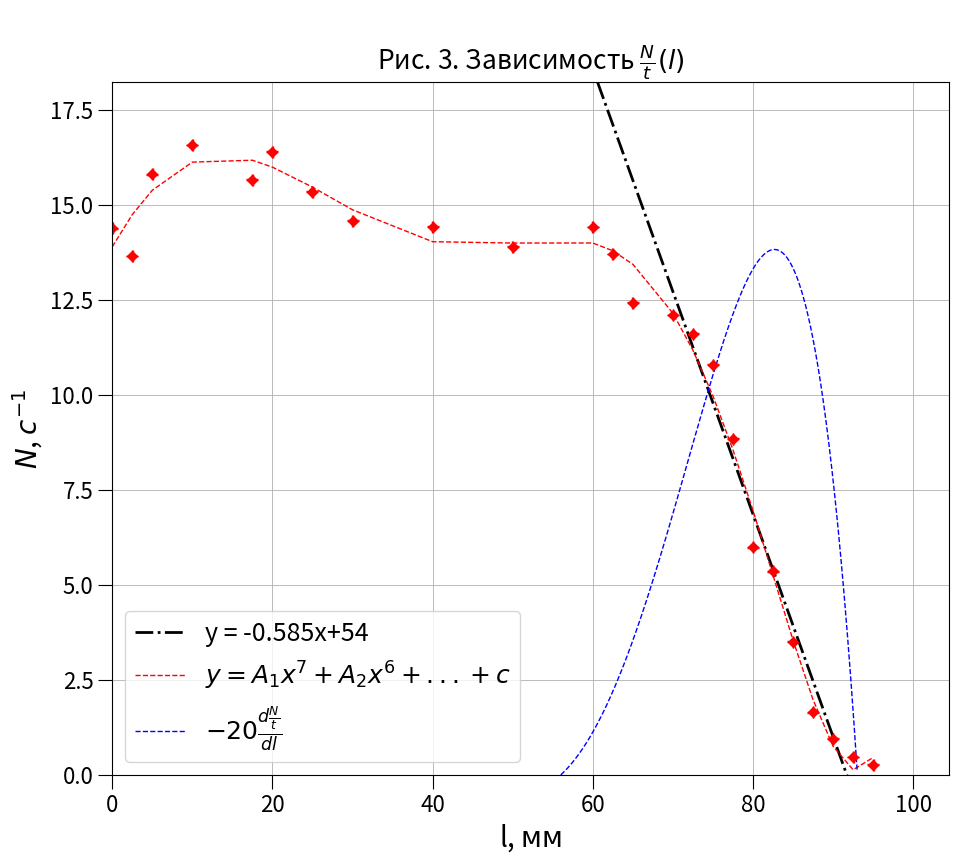

Recreate this plot in Python. (Note: this script raises an exception after producing the figure.)
import os
import matplotlib.pyplot as plt
import numpy as np
import pandas as pd
from statistics import mean
from operator import mul
from scipy.optimize import curve_fit

def mnk(x, y):
    k = ((x*y).mean() - x.mean() * y.mean())/((x**2).mean() - (x.mean())**2)
    sigma_k = np.sqrt(1/len(y)) * np.sqrt(((y**2).mean() - (y.mean())**2)/((x**2).mean() - (x.mean())**2) - k**2)

    b = y.mean() - k*x.mean()
    sigma_b = sigma_k * np.sqrt((x**2).mean() - (x.mean())**2)
    ret = [k, sigma_k, b, sigma_b]
    return ret

def get_delta(arr):
    res = []
    i = 0
    while i  < len(arr) - 1:
        res.append(arr[i] - arr[i + 1])
        i += 1
    return np.array(res)

v = np.array([
1226 / 85.3,
1269 / 93.0,
1352 / 85.6,
1415 / 85.4,
1337 / 85.4,
1401 / 85.5,
1313 / 85.6,
1242 / 85.2,
1227 / 85.1,
1184 / 85.2,
1228 / 85.2,
1170 / 85.4,
1072 / 86.3,
1033 / 85.4,
986 / 85.0 ,
919 / 85.2 ,
757 / 85.6 ,
521 / 87.0 ,
457 / 85.3 ,
302 / 86.1 ,
142 / 86.2 ,
 82 / 86.2 ,
 46 / 97.5 ,
 24 / 90.6
])

l  = 10 *np.array([
0    ,
0.25 ,
0.5  ,
1    ,
1.75 ,
2    ,
2.5  ,
3    ,
4    ,
5    ,
6    ,
6.25 ,
6.5  ,
7    ,
7.25 ,
7.5  ,
7.75 ,
8    ,
8.25 ,
8.5  ,
8.75 ,
9    ,
9.25 ,
9.5  ])

plot_1 = plt.figure(figsize=(12*0.9,10*0.9))
plt.grid(visible=True, linewidth=0.6)

plt.xlim(xmin=0, xmax=max(l) * 1.1)
plt.ylim(ymin=0, ymax=max(v) * 1.1)
plt.xlabel('l, $\\text{мм}$', fontsize=20, rotation=0)

plt.ylabel('$N$, $c^{-1}$', fontsize=20)
plt.tick_params(axis='both', which='major', labelsize=16, size=10)
plt.grid(visible=True, linewidth=0.6)

plt.errorbar(
    l, v,
    fmt='D',
    linewidth=1,
    markersize=5,
    elinewidth=1,
    xerr=0.05,
    yerr=0.01,
    color='red',
    label = '',
    capsize=4
)



z = np.polyfit(l[13:23], v[13:23], deg=1)
print (mnk(l[13:23], v[13:23]))

polynom_1 = np.poly1d(z)
plt.plot(l, polynom_1(l),"k-.", linewidth=2, label = 'y = ' + str(round(z[0], 3)) + 'x' + '+' + str(round(z[1])))

z = np.polyfit(l, v, deg=7)
polynom_1 = np.poly1d(z)
plt.plot(l, polynom_1(l),"k--", linewidth=1, color = 'red', label = '$y = A_1x^7 + A_2x^6 + ... + c$')
x = np.linspace(56, 93, 10000)
plt.plot(x[0:9999], abs(get_delta(polynom_1(x))/get_delta(x) * 20),"k--", linewidth=1, color = 'blue', label = '$-20\\frac{d\\frac{N}{t}}{dl}$')

plt.legend(fontsize=18, markerscale = 2)

plt.title ('\nРис. 3. Зависимость $\\frac{N}{t}(l)$'  , size = 19)
plot_1.savefig('pics/gec.png')
